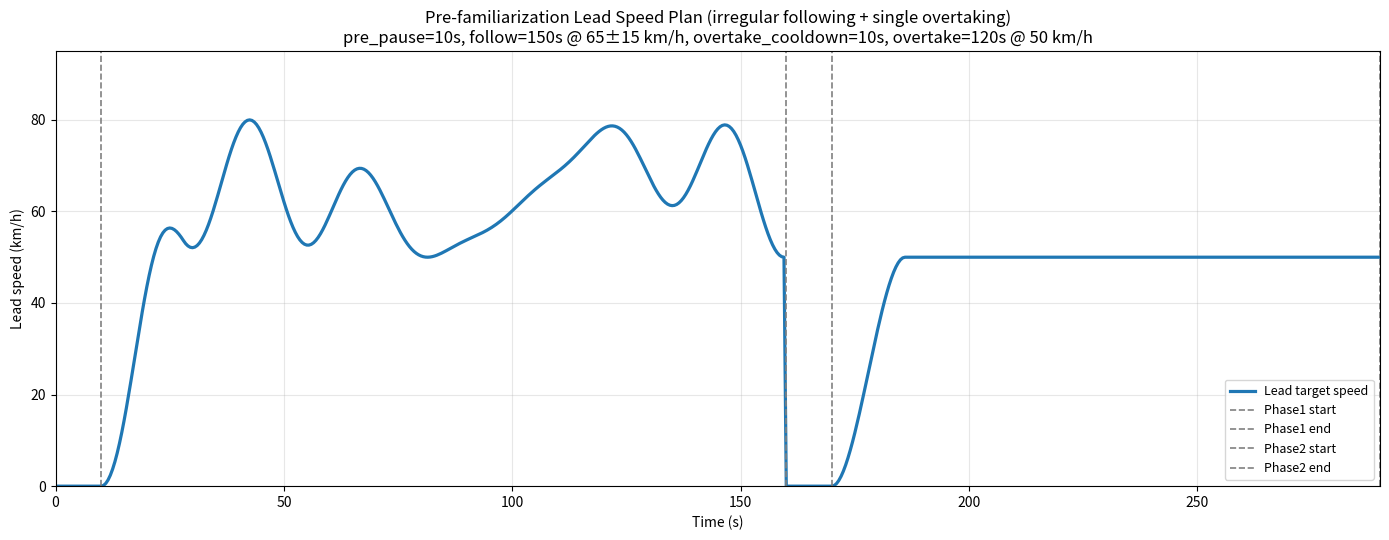

This figure's Python source: (Note: this script raises an exception after producing the figure.)
#!/usr/bin/env python
# -*- coding: utf-8 -*-
"""
Pre-familiarization experiment speed curve visualization.

Timeline (与 pre_familiarization_experiment.py 当前逻辑一致):
  Phase 1 (Following):
    [pre_start_pause_s   speed=0]
    [phase_duration_s    following_irregular (slow+fast blend)]

  Phase 2 (Overtaking)（单组，速度 = --overtake-speed-kmh）:
    [overtake_cooldown_s speed=0]
    [overtake_max_duration_s   smooth ramp to target then hold]
"""

import argparse
import numpy as np
import matplotlib.pyplot as plt
import math


# 与 LeadVehicleController / pre_familiarization_experiment.py 对齐
MAX_SPEED_MS = 28.0
OVERTAKING_RAMP_TIME_S = 16.0
FOLLOWING_RAMP_TIME_S = 18.0


def kmh_to_ms(value: float) -> float:
    return value / 3.6


def _clamp(v: float, lo: float, hi: float) -> float:
    return max(lo, min(hi, float(v)))


def _smoothstep01(x: float) -> float:
    x = _clamp(x, 0.0, 1.0)
    return x * x * (3.0 - 2.0 * x)


def following_irregular_target_speed_ms(t_s: float, center_ms: float, amp_ms: float) -> float:
    """Irregular sinusoid: slow + fast sine blended by slowly-varying blend factor."""
    slow_period_s = 95.0
    fast_period_s = 26.0
    blend_period_s = 120.0

    slow = math.sin(2.0 * math.pi * (t_s / slow_period_s))
    fast = math.sin(2.0 * math.pi * (t_s / fast_period_s))
    blend = 0.5 * (1.0 + math.sin(2.0 * math.pi * (t_s / blend_period_s)))  # in [0,1]
    wave = (1.0 - blend) * slow + blend * fast

    ramp = _smoothstep01(t_s / FOLLOWING_RAMP_TIME_S)
    return (float(center_ms) + float(amp_ms) * float(wave)) * ramp


def overtaking_target_speed(elapsed_s: float, base_speed_ms: float) -> float:
    """Overtaking lead speed: smoothstep ramp to base_speed_ms over 16s, then constant."""
    t = max(0.0, float(elapsed_s))
    if t >= OVERTAKING_RAMP_TIME_S:
        return float(base_speed_ms)

    x = t / OVERTAKING_RAMP_TIME_S
    s = x * x * (3.0 - 2.0 * x)
    return float(base_speed_ms * s)


def main():
    ap = argparse.ArgumentParser(description="Pre-familiarization speed curve")
    ap.add_argument("--phase-duration-s", type=float, default=150.0,
                    help="Following phase duration (sec), 与脚本 --phase-duration-s 对齐")
    ap.add_argument("--pre-start-pause-s", type=float, default=10.0,
                    help="Pre-start pause for following phase (sec)")
    ap.add_argument("--follow-speed-kmh", type=float, default=65.0,
                    help="Following reference center speed (km/h)")
    ap.add_argument("--follow-amp-kmh", type=float, default=15.0,
                    help="Following irregular amplitude (km/h)")
    ap.add_argument("--overtake-speed-kmh", type=float, default=50.0,
                    help="Overtaking lead target speed (km/h)")
    ap.add_argument("--overtake-cooldown-s", type=float, default=10.0,
                    help="Cooldown between following and overtaking (sec)")
    ap.add_argument("--overtake-max-duration-s", type=float, default=120.0,
                    help="Overtaking phase duration after cooldown (sec)")
    ap.add_argument("--dt", type=float, default=0.5, help="Sampling dt (sec)")
    ap.add_argument("--out", default="tools/pre_familiarization_speed_curve.png",
                    help="Output png path")
    args = ap.parse_args()

    phase_s = float(args.phase_duration_s)
    pause_s = float(args.pre_start_pause_s)
    dt = float(args.dt)
    follow_base_ms = kmh_to_ms(float(args.follow_speed_kmh))
    follow_amp_ms = kmh_to_ms(float(args.follow_amp_kmh))

    overtake_target_ms = kmh_to_ms(float(args.overtake_speed_kmh))
    cool_s = float(args.overtake_cooldown_s)
    ot_s = float(args.overtake_max_duration_s)

    # Full timeline:
    #   [Phase1 pre-pause][Phase1 following][Phase2 cooldown][Phase2 overtaking]
    total_s = pause_s + phase_s + cool_s + ot_s
    t_all = np.arange(0.0, total_s + 1e-9, dt)
    v_all = np.zeros_like(t_all)

    p1_pause_end = pause_s
    p1_end = pause_s + phase_s
    p2_cool_end = p1_end + cool_s
    p2_end = p2_cool_end + ot_s

    for i, t in enumerate(t_all):
        if t < p1_pause_end:
            # Following phase pre-pause
            v_all[i] = 0.0
        elif t < p1_end:
            # Following phase active: irregular sinusoid
            local_t = t - p1_pause_end
            v_all[i] = following_irregular_target_speed_ms(
                local_t, center_ms=follow_base_ms, amp_ms=follow_amp_ms
            ) * 3.6
        elif t < p2_cool_end:
            # Overtaking cooldown: lead held at 0
            v_all[i] = 0.0
        elif t <= p2_end:
            # Overtaking phase: smoothstep ramp to target then hold
            local_t = t - p2_cool_end
            v_all[i] = overtaking_target_speed(local_t, base_speed_ms=overtake_target_ms) * 3.6
        else:
            v_all[i] = 0.0

    plt.figure(figsize=(14, 5.5))
    plt.plot(t_all, v_all, linewidth=2.3, label="Lead target speed")
    plt.axvline(p1_pause_end, color="gray", linestyle="--", linewidth=1.2, label="Phase1 start")
    plt.axvline(p1_end, color="gray", linestyle="--", linewidth=1.2, label="Phase1 end")
    plt.axvline(p2_cool_end, color="gray", linestyle="--", linewidth=1.2, label="Phase2 start")
    plt.axvline(p2_end, color="gray", linestyle="--", linewidth=1.2, label="Phase2 end")

    plt.xlim(0, total_s)
    y_top = max(95.0, args.follow_speed_kmh + args.follow_amp_kmh + 10.0,
                float(args.overtake_speed_kmh) + 10.0)
    plt.ylim(0, y_top)
    plt.grid(True, alpha=0.3)
    plt.xlabel("Time (s)")
    plt.ylabel("Lead speed (km/h)")
    plt.title(
        "Pre-familiarization Lead Speed Plan (irregular following + single overtaking)\n"
        f"pre_pause={pause_s:.0f}s, follow={phase_s:.0f}s @ {args.follow_speed_kmh:.0f}±{args.follow_amp_kmh:.0f} km/h, "
        f"overtake_cooldown={cool_s:.0f}s, overtake={ot_s:.0f}s @ {args.overtake_speed_kmh:.0f} km/h"
    )
    plt.legend(loc="lower right", fontsize=9)
    plt.tight_layout()

    out_path = args.out
    plt.savefig(out_path, dpi=150, bbox_inches="tight")
    print(f"Saved figure: {out_path}")
    plt.show()


if __name__ == "__main__":
    main()
